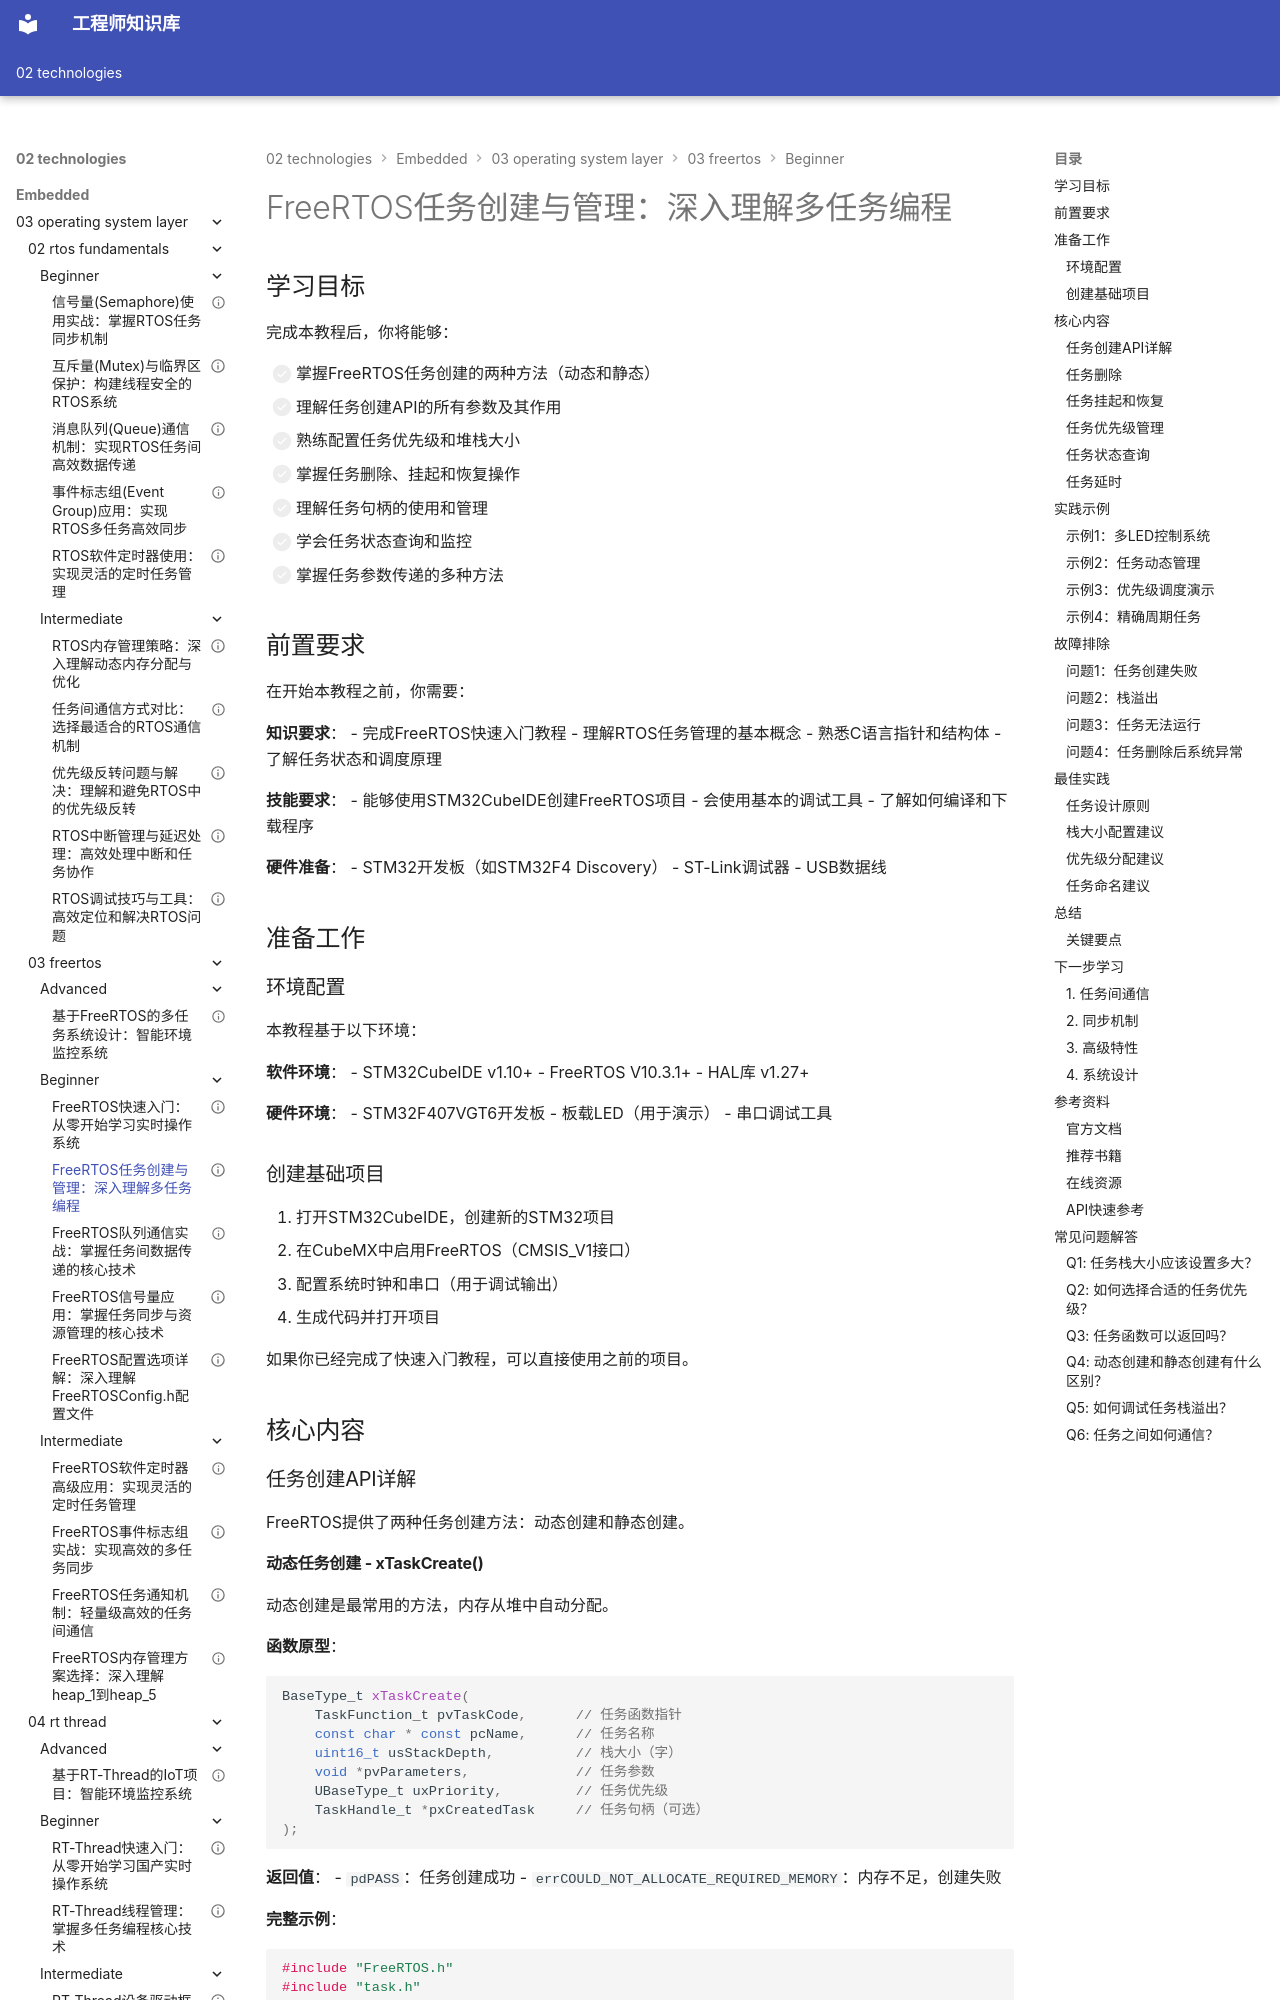

repository: Vuiora/knowledge-os · page: 02-technologies/embedded/03-operating-system-layer/03-freertos/beginner/02-freertos-tasks/index.html · generator: mkdocs

---
title: "FreeRTOS任务创建与管理：深入理解多任务编程"
description: "全面学习FreeRTOS任务管理的核心技术，包括任务创建API、任务优先级配置、任务堆栈管理、任务删除和挂起恢复操作，通过丰富的代码示例掌握多任务系统开发"
slug: "freertos-tasks"

# 分类信息
domain: "操作系统层"
module: "FreeRTOS"
content_type: "tutorial"
skill_level: "beginner"

# 标签和关联
tags:
  - FreeRTOS任务
  - 任务管理
  - API使用
  - 多任务编程
  - 任务优先级
prerequisites:
  - "03-operating-system-layer/03-freertos/beginner/01-freertos-quickstart"
  - "03-operating-system-layer/02-rtos-fundamentals/beginner/02-rtos-task-management"
related_contents:
  - "03-operating-system-layer/03-freertos/beginner/03-freertos-queue"
  - "03-operating-system-layer/03-freertos/beginner/04-freertos-semaphore"
  - "03-operating-system-layer/02-rtos-fundamentals/beginner/03-rtos-scheduling"

# 学习信息
estimated_time: 70
difficulty_score: 3

# 作者和版本
author: "嵌入式知识平台"
author_id: "embedded-platform"
created_at: "2024-01-15"
updated_at: "2024-01-15"
version: "1.0"

# 语言和本地化
language: "zh-CN"
translations: []

# 状态和可见性
status: "published"
is_featured: true
is_premium: false

# SEO和元数据
keywords:
  - FreeRTOS任务创建
  - xTaskCreate
  - 任务优先级
  - 任务堆栈
  - 任务管理API
cover_image: ""
---

# FreeRTOS任务创建与管理：深入理解多任务编程

## 学习目标

完成本教程后，你将能够：

- [ ] 掌握FreeRTOS任务创建的两种方法（动态和静态）
- [ ] 理解任务创建API的所有参数及其作用
- [ ] 熟练配置任务优先级和堆栈大小
- [ ] 掌握任务删除、挂起和恢复操作
- [ ] 理解任务句柄的使用和管理
- [ ] 学会任务状态查询和监控
- [ ] 掌握任务参数传递的多种方法

## 前置要求

在开始本教程之前，你需要：

**知识要求**：
- 完成FreeRTOS快速入门教程
- 理解RTOS任务管理的基本概念
- 熟悉C语言指针和结构体
- 了解任务状态和调度原理

**技能要求**：
- 能够使用STM32CubeIDE创建FreeRTOS项目
- 会使用基本的调试工具
- 了解如何编译和下载程序

**硬件准备**：
- STM32开发板（如STM32F4 Discovery）
- ST-Link调试器
- USB数据线

## 准备工作

### 环境配置

本教程基于以下环境：

**软件环境**：
- STM32CubeIDE v1.10+
- FreeRTOS V10.3.1+
- HAL库 v1.27+

**硬件环境**：
- STM32F407VGT6开发板
- 板载LED（用于演示）
- 串口调试工具

### 创建基础项目


1. 打开STM32CubeIDE，创建新的STM32项目
2. 在CubeMX中启用FreeRTOS（CMSIS_V1接口）
3. 配置系统时钟和串口（用于调试输出）
4. 生成代码并打开项目

如果你已经完成了快速入门教程，可以直接使用之前的项目。

## 核心内容

### 任务创建API详解

FreeRTOS提供了两种任务创建方法：动态创建和静态创建。
